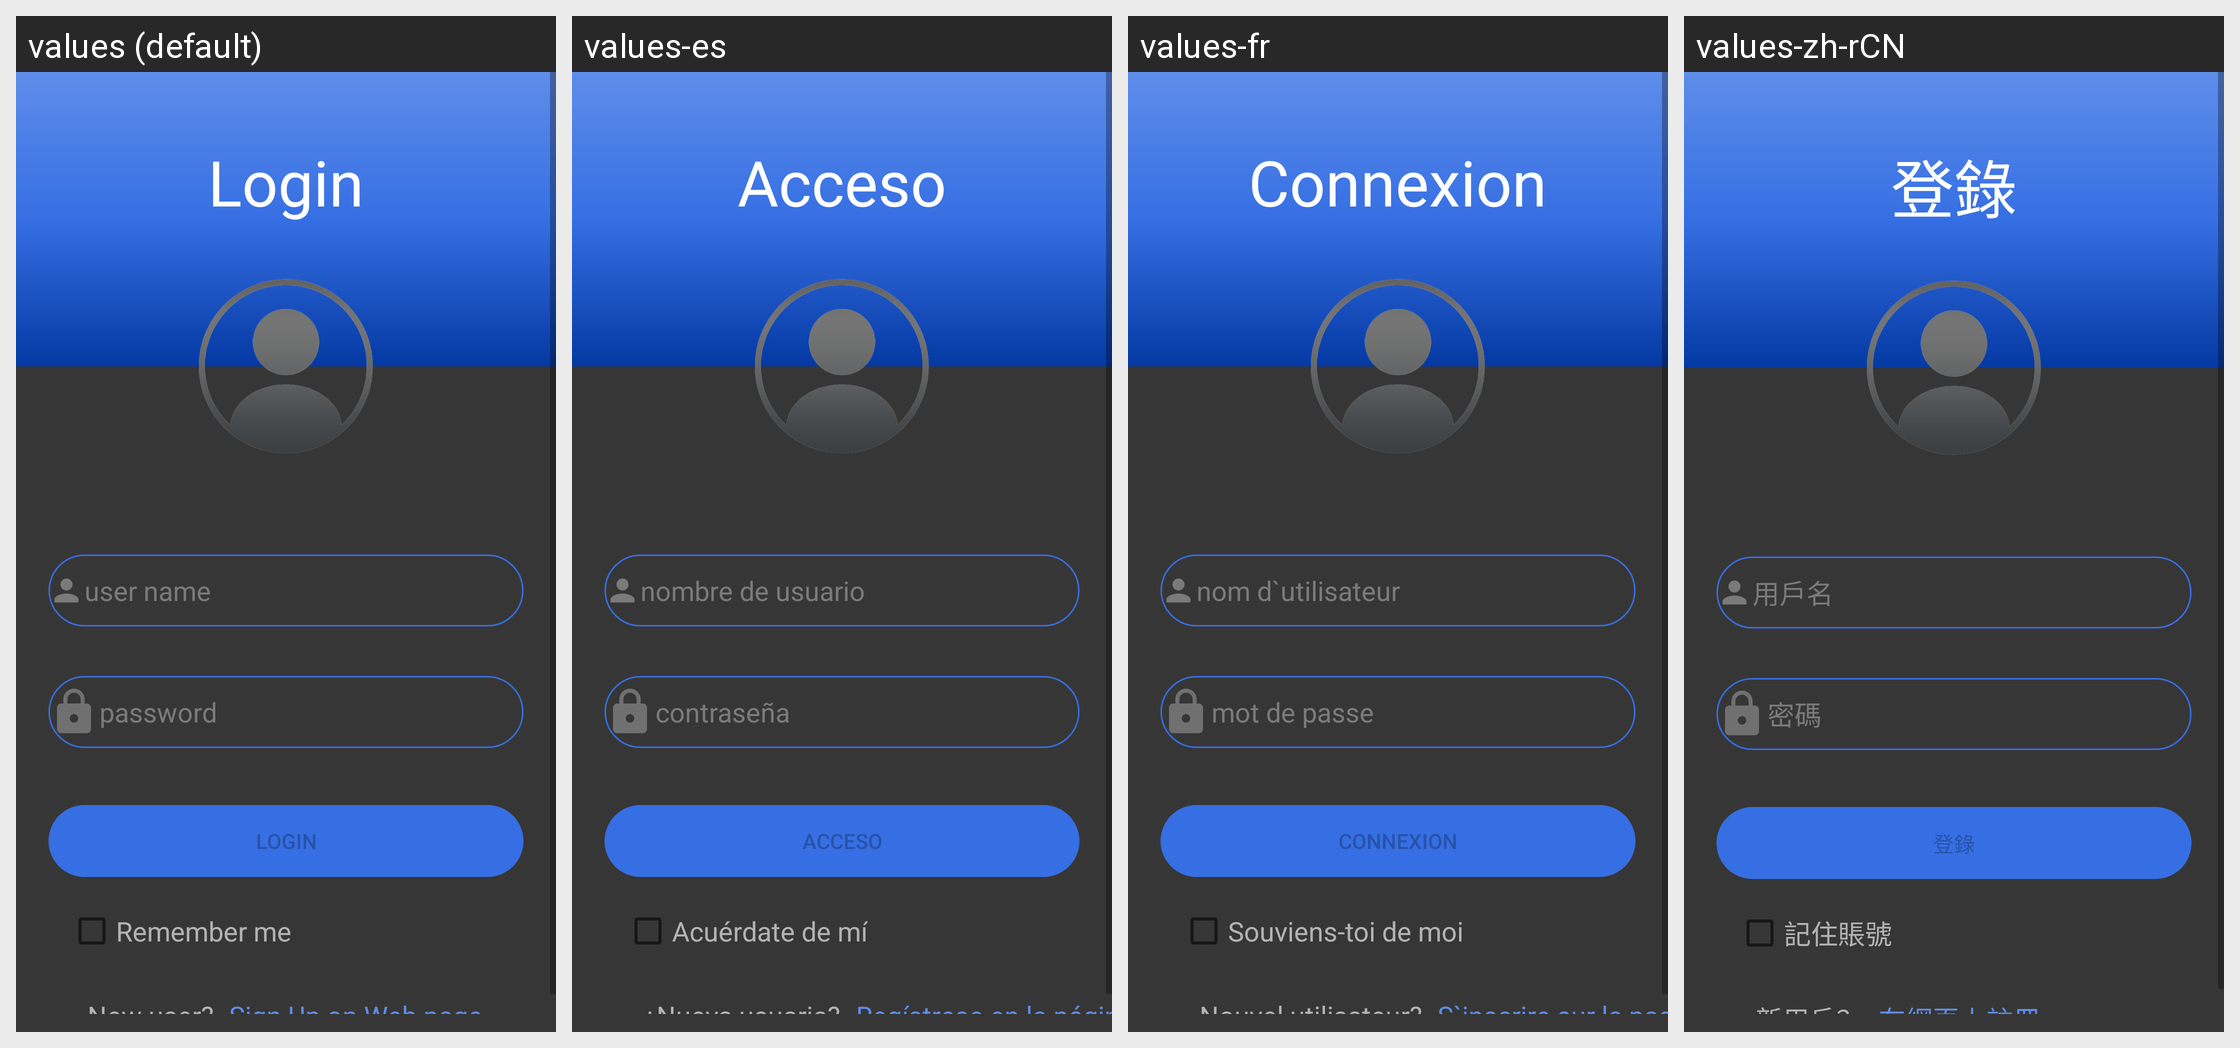

Strings drawn on this Android screen and how each of the app's shown locales translates them:
Android screen res/layout/fragment_login.xml rendered under 4 locales, left to right: values (default), values-es, values-fr, values-zh-rCN. Device: Nexus 5 (rendered at 1080×1920; each locale shown at half size, 540×960, under a caption strip naming it); theme Theme.Movies.
Other locales in the repository, not shown: values-ar, values-hi, values-ru-rRU.
Strings drawn on this screen, with the default value and each locale's value (text and hints the layout hard-codes, and strings that could not be matched under every locale, appear in the picture but are not listed):

text_header_login
  values: Login
  values-es: Acceso
  values-fr: Connexion
  values-zh-rCN: 登錄

text_hint_user_name
  values: user name
  values-es: nombre de usuario
  values-fr: nom d`utilisateur
  values-zh-rCN: 用戶名

text_hint_password
  values: password
  values-es: contraseña
  values-fr: mot de passe
  values-zh-rCN: 密碼

text_btn_login
  values: login
  values-es: acceso
  values-fr: connexion
  values-zh-rCN: 登錄

text_remember_me
  values: Remember me
  values-es: Acuérdate de mí
  values-fr: Souviens-toi de moi
  values-zh-rCN: 記住賬號

text_new_user
  values: New user?
  values-es: ¿Nueva usuaria?
  values-fr: Nouvel utilisateur?
  values-zh-rCN: 新用戶？

text_signup
  values: Sign Up on Web page
  values-es: Regístrese en la página web
  values-fr: S`inscrire sur la page Web
  values-zh-rCN: 在網頁上註冊
